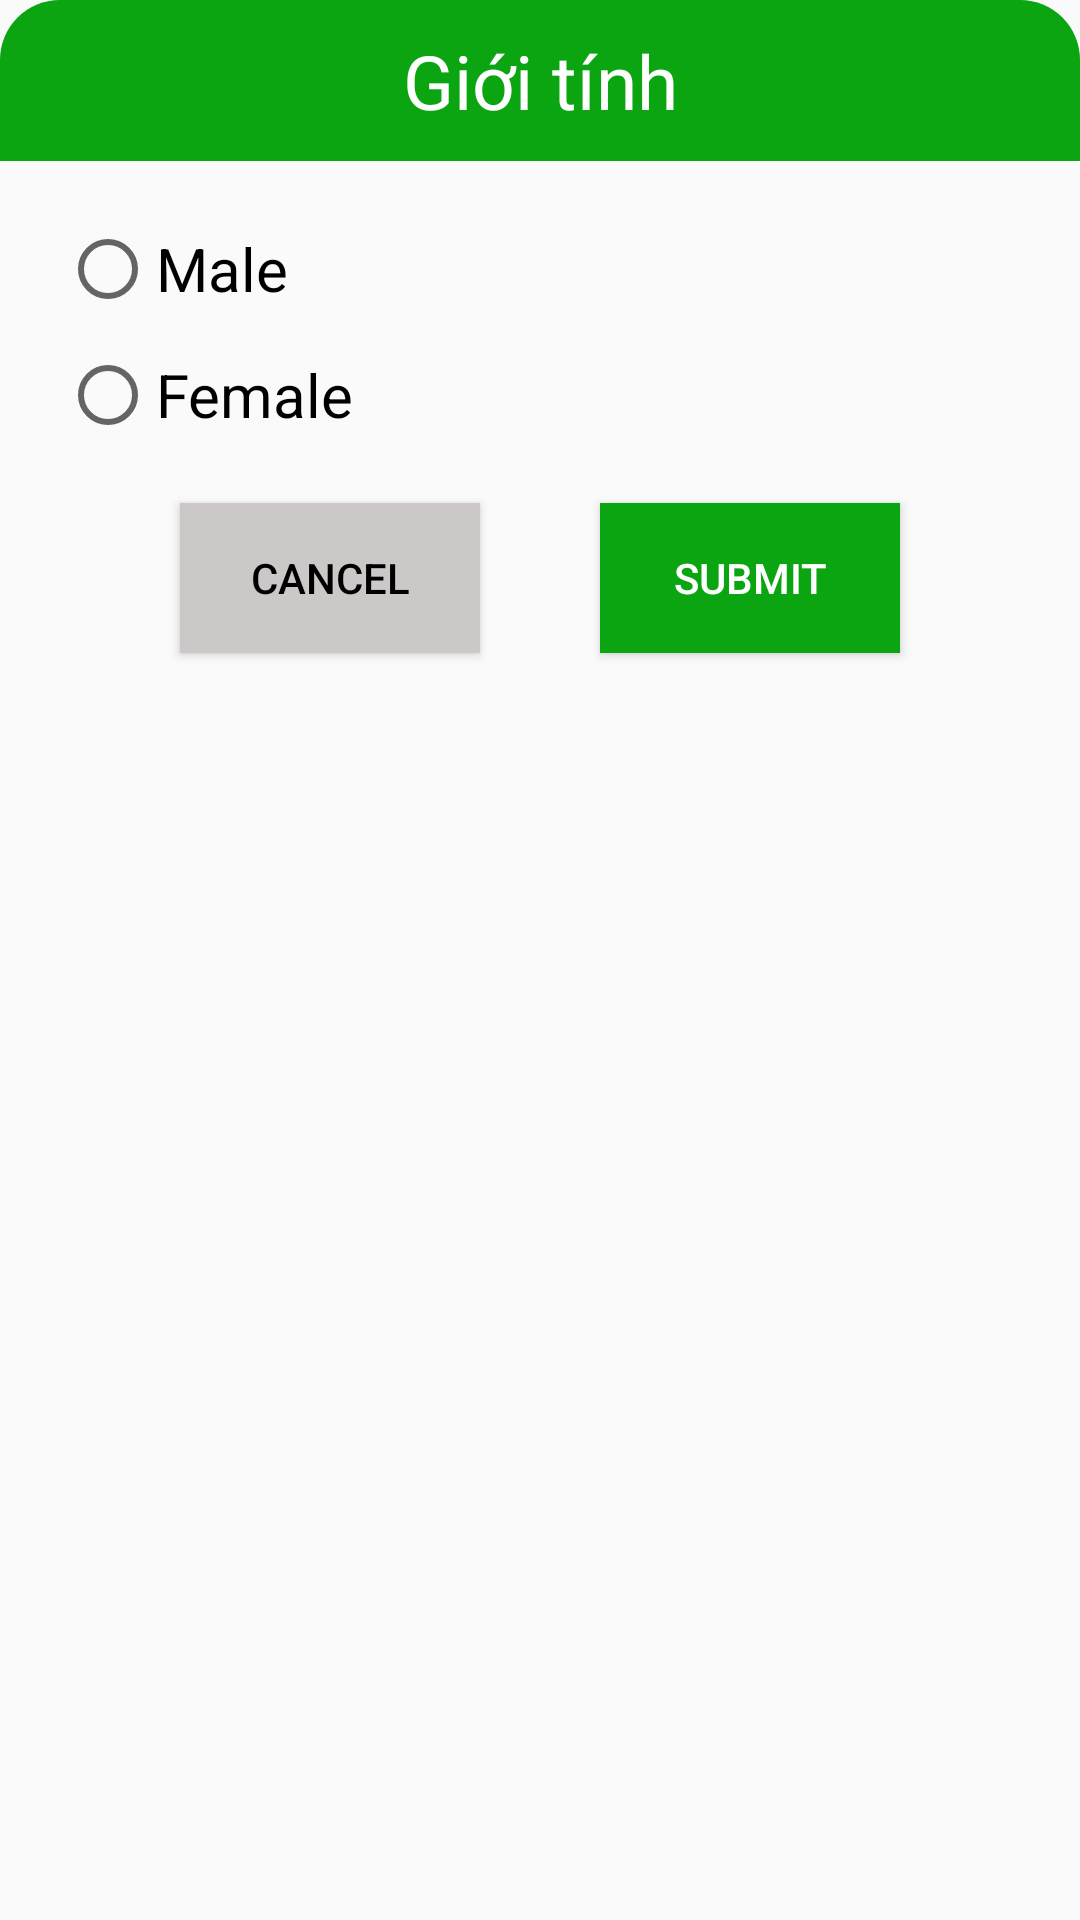

This screen was rendered from an Android layout file. Write that file and the resources it references.
<!-- AndroidManifest.xml: application theme Theme.App_Hola -->
<!-- res/layout/dialog_edit_sex.xml -->
<?xml version="1.0" encoding="utf-8"?>
<LinearLayout xmlns:android="http://schemas.android.com/apk/res/android"
    android:orientation="vertical"
    android:layout_width="match_parent"
    android:layout_height="wrap_content"
    android:background="@drawable/custom_dialog_radius"
    android:layout_margin="20dp">
    <TextView
        android:layout_width="match_parent"
        android:layout_height="wrap_content"
        android:text="Giới tính"
        android:textSize="25dp"
        android:textColor="@color/white"
        android:layout_gravity="center"
        android:textAlignment="center"
        android:background="@drawable/custom_top_dialog"
        android:padding="10dp"
        ></TextView>
    <RadioGroup
        android:id="@+id/rdg"
        android:layout_marginLeft="10dp"
        android:layout_marginTop="10dp"
        android:layout_width="match_parent"
        android:layout_height="wrap_content"
        android:padding="10dp"
        >
        <RadioButton
            android:id="@+id/rd_male"
            android:layout_width="match_parent"
            android:layout_height="wrap_content"
            android:text="@string/male"
            android:textSize="20dp"
            ></RadioButton>
        <RadioButton
            android:id="@+id/rd_female"
            android:layout_marginTop="10dp"
            android:layout_width="match_parent"
            android:layout_height="wrap_content"
            android:text="@string/female"
            android:textSize="20dp"
            ></RadioButton>
    </RadioGroup>
    <LinearLayout
        android:layout_width="match_parent"
        android:layout_height="wrap_content"
        android:orientation="horizontal"
        android:gravity="center">
        <Button
            android:layout_marginTop="10dp"
            android:layout_marginBottom="10dp"
            android:id="@+id/btn_cancel"
            android:layout_width="100dp"
            android:layout_height="50dp"
            android:text="@string/btn_cancel"
            android:layout_gravity="center"
            android:background="#CCC8C8"
            android:textColor="@color/black"
            android:layout_marginRight="20dp"
            ></Button>
        <Button
            android:layout_marginTop="10dp"
            android:layout_marginBottom="10dp"
            android:id="@+id/btn_submit"
            android:layout_width="100dp"
            android:layout_height="50dp"
            android:text="@string/btn_submit"
            android:layout_gravity="center"
            android:background="#0BA511"
            android:textColor="@color/white"
            android:layout_marginLeft="20dp"
            ></Button>
    </LinearLayout>
</LinearLayout>
<!-- resources referenced by this layout -->
<resources>
  <color name="black">#FF000000</color>
  <color name="white">#FFFFFFFF</color>
  <!-- drawable custom_top_dialog (drawable) -->
  <?xml version="1.0" encoding="utf-8"?>
  <shape xmlns:android="http://schemas.android.com/apk/res/android">
  
      <solid android:color="#0BA511"/>
      <corners android:topRightRadius="20dp"
          android:topLeftRadius="20dp"/>
  </shape>
  <string name="btn_cancel">Cancel</string>
  <string name="btn_submit">Submit</string>
  <string name="female">Female</string>
  <string name="male">Male</string>
  <style name="Theme.App_Hola" parent="Theme.AppCompat.DayNight.DarkActionBar">
          
          <item name="colorPrimary">@color/purple_500</item>
          <item name="colorPrimaryVariant">@color/purple_700</item>
          <item name="colorOnPrimary">@color/white</item>
          
          <item name="colorSecondary">@color/teal_200</item>
          <item name="colorSecondaryVariant">@color/teal_700</item>
          <item name="colorOnSecondary">@color/black</item>
          
          <item name="android:statusBarColor" tools:targetApi="l">?attr/colorPrimaryVariant</item>
          
      </style>
  <color name="purple_500">#FF6200EE</color>
  <color name="purple_700">#FF3700B3</color>
  <color name="teal_200">#FF03DAC5</color>
  <color name="teal_700">#FF018786</color>
</resources>
